Run: headless pygame with SDL's dummy video driver; simulated clock (each Clock.tick advances the game by its frame time, no real sleeping); random seed 0; keys injected as events and as key.get_pressed() state; no mouse input.
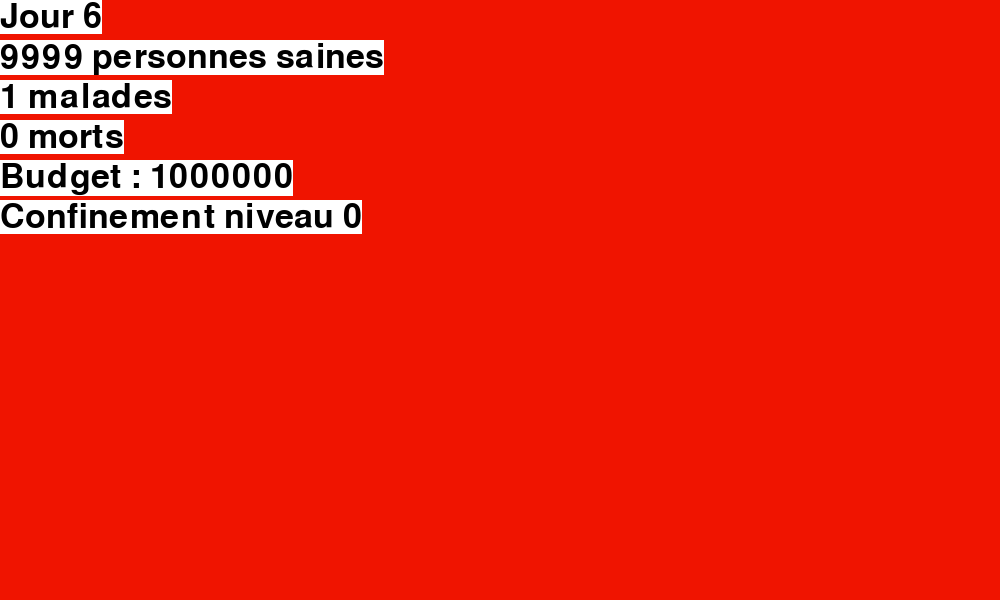
Frame 1 of 4 · flips 1–60 · no input
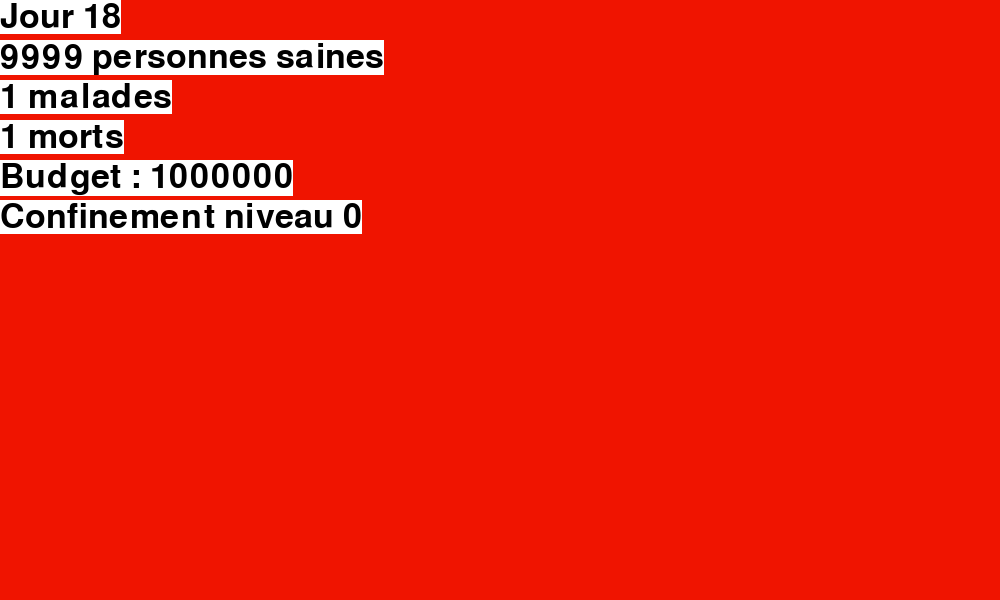
Frame 2 of 4 · flips 61–180 · tapped SPACE, RETURN · held RIGHT (→), D
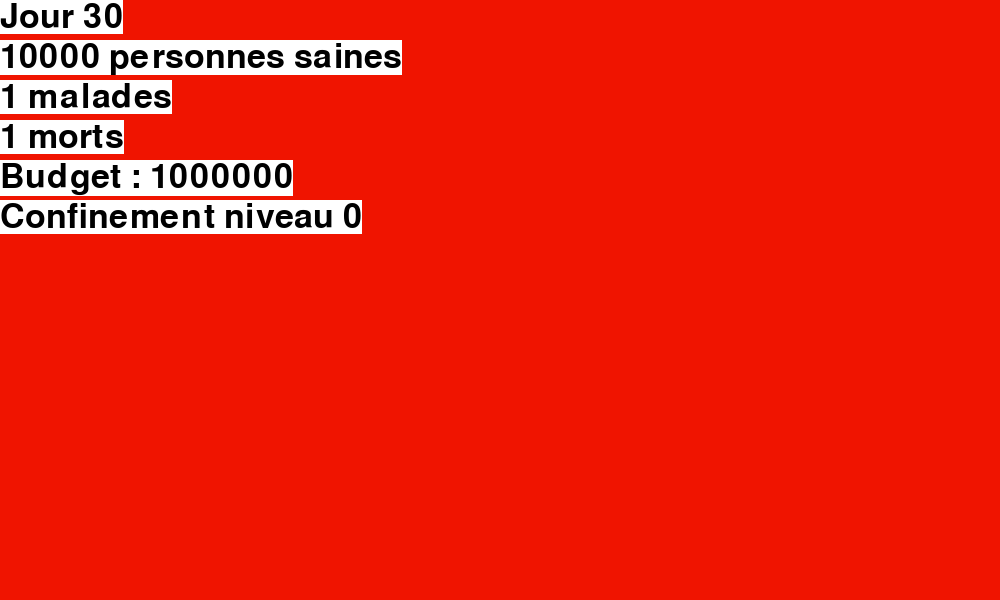
Frame 3 of 4 · flips 181–300 · held DOWN (↓), S
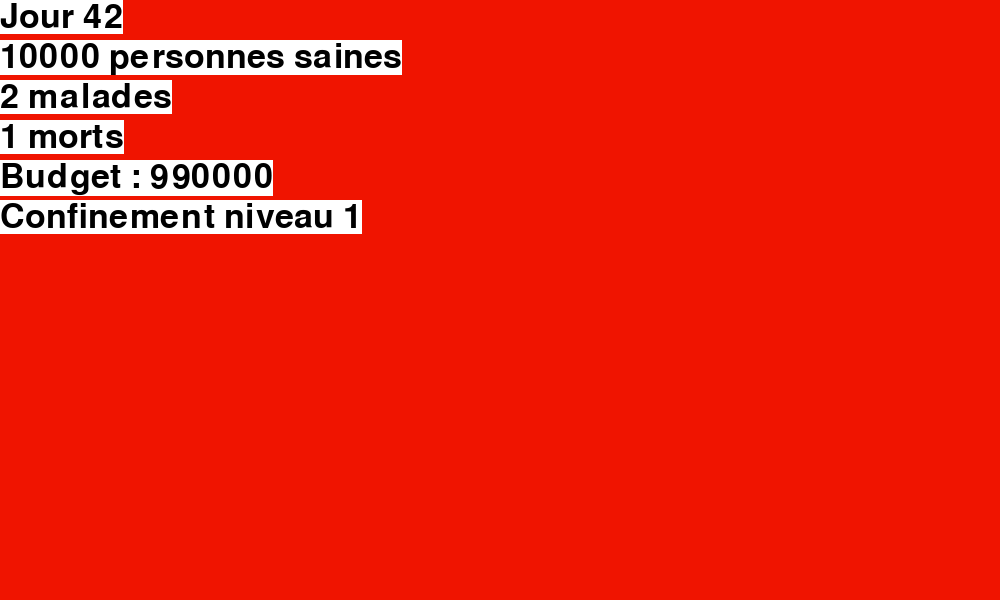
Frame 4 of 4 · flips 301–420 · held LEFT (←), A, UP (↑), W

The pygame program that drew these frames:

import pygame
from math import log10
from random import random as rand
from pygame.locals import K_ESCAPE, K_a, K_z, KEYDOWN, QUIT

pygame.init()
screen = pygame.display.set_mode((1000,600))
pygame.display.set_caption("Modèle d'épidémie")

C = pygame.time.Clock()

def maybe(num):
    '''sert surtout à gérer le début de l'épidémie où la progression des variables est lente
    arrondit à un entier proche de manière aléatoire en se basant sur la partie décimale du nombre à arrondir'''
    return int(num) + (rand() < num%1)

def add_text(pos,text,font=None,size=20,col=(0,0,0),bgcolor=(255,255,255)):
    screen.blit(pygame.font.SysFont(font,size).render(text,True,col,bgcolor),pos)

healthy, sick, dead, frame, rzero, recovered, days, lockdown_eff, lockdown_level, compliance, compl_factors, budget, keyon = (
9999,1,0,0,3,0,0,1,0,100,(0.05,0.03,-0.03,-0.05,-0.08,-0.15),1e6,False)
'''
initialisation de toutes les variables nécessaires :
    9999 personnes saines, 1 malade, 0 mort, 0 guéris
    "frame" n°0, jour 0
    r0 (nombre moyen de contaminations par 1 malade): 3
    confinement niveau 0, efficacité (puissance par niveau) 1, population obéissante à 100%
    budget 1000000 (10**6)
    obéissance augmente de 0,05/0,03/-0,03/-0,05/-0,08/-0,15 par jour au niveau 0/1/2/3/4/5 de confinement

séparer chaque affectation si besoin de modifier ces valeurs
'''

running = True
while running:

    for event in pygame.event.get():
        if event.type == QUIT:
            running = False
        elif event.type == KEYDOWN:
            if event.key == K_ESCAPE:
                running = False

            if event.key == K_a:
                if not keyon and lockdown_level != 5:
                    budget -= 1e4*1.2**lockdown_level
                    lockdown_level += 1
                    keyon = True
            if event.key == K_z:
                if not keyon and lockdown_level:
                    budget += 5_000*1.1**lockdown_level
                    lockdown_level -= 1
                    keyon = True
        else: keyon = False

    frame += 1
    if frame%10 == 0:
        days += 1
        ##tous les calculs liés à l'épidémie
        d = maybe(sick/500) #morts
        rec = maybe(sick/max(15,30-days)) #guérisons
        ninf = maybe(min(healthy*0.15,sick*rzero/15)) #nouveaux cas
        healthy += rec-ninf
        sick -= rec-ninf+d
        dead += d
        if not sick and days < 40:
            sick = 1
        recovered += maybe(rec*(healthy-recovered)/(healthy-recovered/3))
        recovered = max(recovered,healthy + sick)
        compliance += compl_factors[lockdown_level]
        if compliance > 105: compliance = 105
        lockdown_eff = compliance/100*min(1,days/(50))
        lockdown_factor = 3/(3+lockdown_level*lockdown_eff)
        rzero = (3*healthy-recovered)/healthy*lockdown_factor

    screen.fill((240,20,0))
    add_text((0,0),f'Jour {days}',size=50)
    add_text((0,40),f'{healthy} personnes saines',size=50)
    add_text((0,80),f'{sick} malades',size=50)
    add_text((0,120),f'{dead} morts',size=50)
    add_text((0,160),f'Budget : {int(budget)}',size=50)
    add_text((0,200),f'Confinement niveau {lockdown_level}',size=50)
    pygame.display.flip()
    C.tick(30)

pygame.quit()
